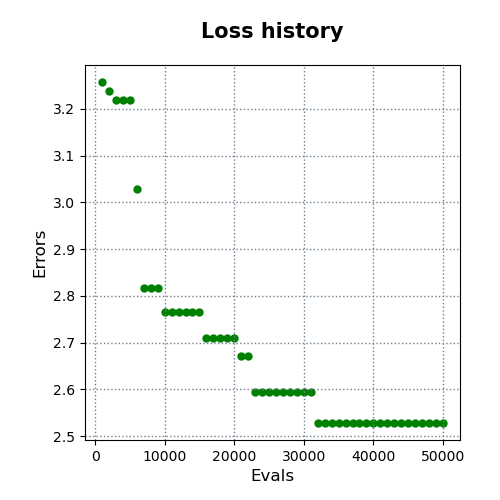

Source data for this figure (header and first rows):
evals, errors
1000, 3.257
2000, 3.239
3000, 3.218
4000, 3.218
5000, 3.218
6000, 3.029
7000, 2.817
8000, 2.817
9000, 2.817
10000, 2.765
11000, 2.765
12000, 2.765
13000, 2.765
14000, 2.765
15000, 2.765
16000, 2.71
17000, 2.71
18000, 2.71
19000, 2.71
20000, 2.71
21000, 2.672
22000, 2.672
23000, 2.594
24000, 2.594
25000, 2.594
26000, 2.594
27000, 2.594
28000, 2.594
29000, 2.594
30000, 2.594
31000, 2.594
32000, 2.528
33000, 2.528
34000, 2.528
35000, 2.528
36000, 2.528
37000, 2.528
38000, 2.528
39000, 2.528
40000, 2.528
41000, 2.528
42000, 2.528
43000, 2.528
44000, 2.528
45000, 2.528
46000, 2.528
47000, 2.528
48000, 2.528
49000, 2.528
50000, 2.528
